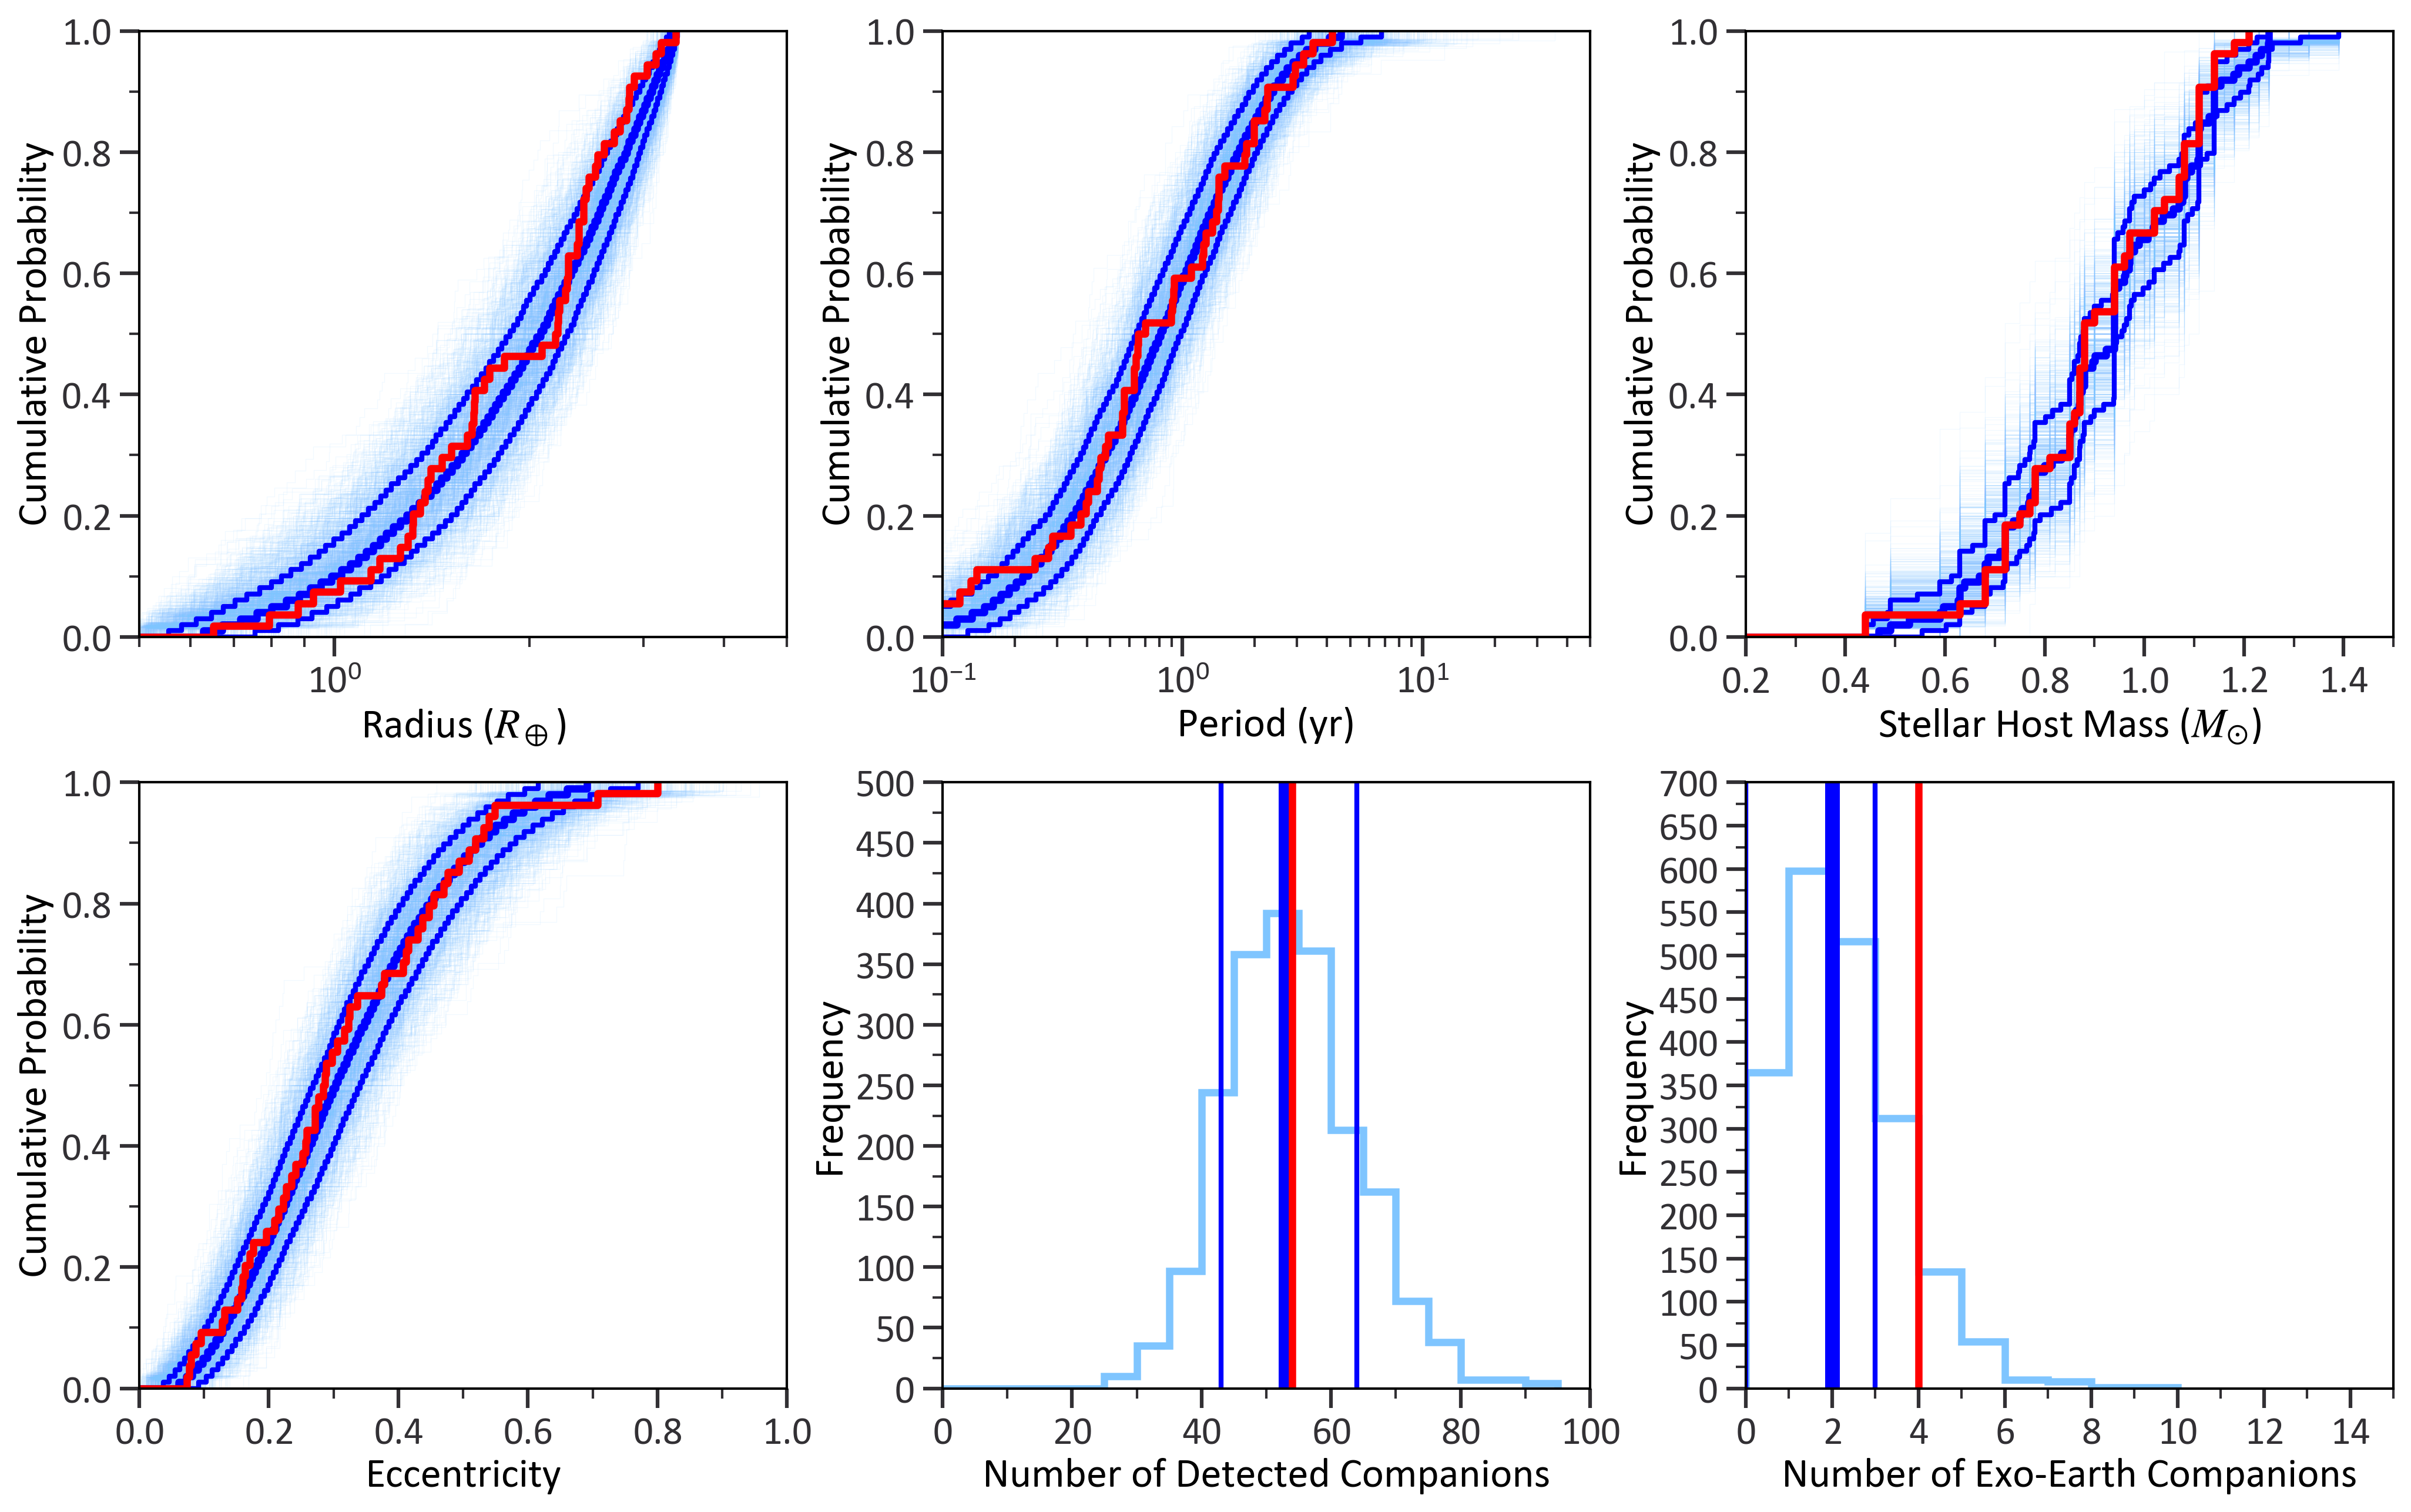

The Python source for this figure:
import numpy as np
import pandas as pd
from pathlib import Path
import matplotlib.pyplot as plt
import os
import matplotlib.ticker as ticker

from PlotStyle import plotStyle
plotStyle()

def compute_median_cdf(df, column, simulation_col='simulation_id', n_points=100):
    """
    Compute a 'median' CDF by finding, for each quantile p in [0,1],
    the median of the per-simulation x-values that achieve that quantile.
    
    Parameters:
    -----------
    df : pd.DataFrame
        DataFrame containing simulation data.
    column : str
        Column name (e.g. 'planet_rad') for which to compute.
    simulation_col : str
        Name of column identifying which simulation each row belongs to.
    n_points : int
        How many quantile points to sample in [0,1].
    
    Returns:
    --------
    median_x : np.ndarray of shape (n_points,)
        Median x-value across simulations for each quantile p.
    p_values : np.ndarray of shape (n_points,)
        The quantile (CDF) values in [0,1] at which we computed median_x.
    """
    # Define a set of quantiles, e.g. 0, 0.01, 0.02, ..., 1
    p_values = np.linspace(0, 1, n_points)
    
    # Collect the x-values for these quantiles from each simulation
    x_arrays = []
    
    for sim_id, group in df.groupby(simulation_col):
        # Sort the data in this simulation
        values = np.sort(group[column].values)
        if len(values) == 0:
            continue
        
        # Get x-values for each quantile p
        x_for_this_sim = np.quantile(values, p_values)
        x_arrays.append(x_for_this_sim)
    
    # Convert to array of shape (num_sims, n_points)
    x_arrays = np.array(x_arrays)
    
    # Take the median across the "simulation" axis
    median_x = np.median(x_arrays, axis = 0)

    lower_bound = np.percentile(x_arrays, 16, axis = 0)
    upper_bound = np.percentile(x_arrays, 84, axis = 0)
    
    return median_x, p_values, lower_bound, upper_bound

# Get the path to the current directory
curr_dir = Path(__file__).resolve().parent

planets_df = pd.read_csv(curr_dir / "2d. Detected Planets.csv")

# Actual data
observed_per = np.sort(planets_df['P_yr'])
observed_per_cdf = np.arange(1, len(observed_per)+1) / len(observed_per)
observed_per =  np.concatenate(([0], observed_per))
observed_per_cdf = np.concatenate(([0], observed_per_cdf))

observed_rad = np.sort(planets_df["Rp_REarth"])
observed_rad_cdf = np.arange(1, len(observed_rad)+1) / len(observed_rad)
observed_rad =  np.concatenate(([0], observed_rad))
observed_rad_cdf = np.concatenate(([0], observed_rad_cdf))

observed_star_mass = np.sort(planets_df["M_sol"])
observed_star_mass_cdf = np.arange(1, len(observed_star_mass)+1) / len(observed_star_mass)
observed_star_mass =  np.concatenate(([0], observed_star_mass))
observed_star_mass_cdf = np.concatenate(([0], observed_star_mass_cdf))

observed_ecc = np.sort(planets_df["ecc"])
observed_ecc_cdf = np.arange(1, len(observed_ecc)+1) / len(observed_ecc)
observed_ecc =  np.concatenate(([0], observed_ecc))
observed_ecc_cdf = np.concatenate(([0], observed_ecc_cdf))

# Load the mock survey data
mock_survey = pd.read_csv(os.path.join(curr_dir, '2g. Mock Survey.csv'))

# Group the data by simulation_id
grouped = mock_survey.groupby('simulation_id')

# Initialize the figure and subplots
fig, axs = plt.subplots(2, 3, figsize=(16.5, 10), gridspec_kw={'wspace': 0.24, 'hspace': 0.24})

# Flatten the axs array for easier indexing
axs = axs.flatten()

# Initialize lists to store the cumulative distributions
planet_rad_cumulative = []
per_cumulative = []
star_mass_cumulative = []
ecc_cumulative = []
num_planets = []
num_HZ_planets = []

rad_grid, median_cdf_rad, rad_lower, rad_upper = compute_median_cdf(mock_survey, 'planet_rad')
star_mass_grid, median_cdf_star, star_lower, star_upper = compute_median_cdf(mock_survey, 'star_mass')
per_grid, median_cdf_per, per_lower, per_upper = compute_median_cdf(mock_survey, 'per')
ecc_grid, median_cdf_ecc, ecc_lower, ecc_upper = compute_median_cdf(mock_survey, 'ecc')

# Calculate cumulative distributions for each group
for name, group in grouped:
    planet_rad_cumulative.append(np.sort(group['planet_rad']))
    per_cumulative.append(np.sort(group['per']))
    star_mass_cumulative.append(np.sort(group['star_mass']))
    ecc_cumulative.append(np.sort(group['ecc']))
    num_planets.append(len(group))
    num_HZ_planets.append(len(group[(group['HZ'] == True) & (group['planet_rad']>=0.8) & (group['planet_rad'] <= 1.5)]))

# Plot cumulative distribution of planet rad
for i, data in enumerate(planet_rad_cumulative[:1000]):
    x_vals = np.concatenate(([0], data))
    y_vals = np.concatenate(([0], np.arange(1, len(data) + 1) / len(data)))
    axs[0].step(x_vals, y_vals, where='post', alpha=0.1, color='#7FC5FF', lw=0.3)

rad_grid = np.concatenate(([0], rad_grid))
rad_lower = np.concatenate(([0], rad_lower))
rad_upper = np.concatenate(([0], rad_upper))
median_cdf_rad = np.concatenate(([0], median_cdf_rad))
axs[0].step(rad_grid, median_cdf_rad, where='post', color = 'blue', lw = 3)
axs[0].step(rad_lower, median_cdf_rad, where='post', color = 'blue', lw = 2)
axs[0].step(rad_upper, median_cdf_rad, where='post', color = 'blue', lw = 2)
axs[0].step(observed_rad, observed_rad_cdf, where = 'post', color = 'red', lw = 3)

axs[0].set_xlabel('Radius ($R_\oplus$)')
axs[0].set_ylabel('Cumulative Probability')
axs[0].set_xlim([0.5, 5])
axs[0].set_ylim([0,1])
axs[0].set_xscale('log')

# Major ticks at each power of 10
axs[0].xaxis.set_major_locator(ticker.LogLocator(base=10.0, subs=(1.0,), numticks=10))
# Minor ticks at 2, 3, ..., 9 within each decade
axs[0].xaxis.set_minor_locator(ticker.LogLocator(base=10.0, subs='auto', numticks=100))
axs[0].xaxis.set_minor_formatter(ticker.NullFormatter())

axs[0].yaxis.set_major_locator(ticker.MultipleLocator(0.2))
axs[0].yaxis.set_minor_locator(ticker.MultipleLocator(0.1))


# Plot cumulative distribution of separation
for i, data in enumerate(per_cumulative[:1000]):
    x_vals = np.concatenate(([0], data))
    y_vals = np.concatenate(([0], np.arange(1, len(data) + 1) / len(data)))
    axs[1].step(x_vals, y_vals, where='post', alpha=0.1, color='#7FC5FF', lw=0.3)

per_grid = np.concatenate(([0], per_grid))
median_cdf_per = np.concatenate(([0], median_cdf_per))
per_lower = np.concatenate(([0], per_lower))
per_upper = np.concatenate(([0], per_upper))
axs[1].step(per_grid, median_cdf_per, where='post', color = 'blue', lw = 3)
axs[1].step(per_lower, median_cdf_per, where='post', color = 'blue', lw = 2)
axs[1].step(per_upper, median_cdf_per, where='post', color = 'blue', lw = 2)
axs[1].step(observed_per, observed_per_cdf, where = 'post', color = 'red', lw = 3)
axs[1].set_xlabel('Period (yr)')
axs[1].set_ylabel('Cumulative Probability')
axs[1].set_xlim([0.1,50])
axs[1].set_ylim([0,1])
axs[1].set_xscale('log')

# Major ticks at each power of 10
axs[1].xaxis.set_major_locator(ticker.LogLocator(base=10.0, subs=(1.0,), numticks=10))
# Minor ticks at 2, 3, ..., 9 within each decade
axs[1].xaxis.set_minor_locator(ticker.LogLocator(base=10.0, subs='auto', numticks=100))
axs[1].xaxis.set_minor_formatter(ticker.NullFormatter())

axs[1].yaxis.set_major_locator(ticker.MultipleLocator(0.2))
axs[1].yaxis.set_minor_locator(ticker.MultipleLocator(0.1))

# Plot cumulative distribution of star mass
for i, data in enumerate(star_mass_cumulative[:1000]):
    x_vals = np.concatenate(([0], data))
    y_vals = np.concatenate(([0], np.arange(1, len(data) + 1) / len(data)))
    axs[2].step(x_vals, y_vals, where='post', alpha=0.1, color='#7FC5FF', lw=0.3)

star_mass_grid = np.concatenate(([0], star_mass_grid))
median_cdf_star = np.concatenate(([0], median_cdf_star))
star_lower = np.concatenate(([0], star_lower))
star_upper = np.concatenate(([0], star_upper))

axs[2].step(star_mass_grid, median_cdf_star, where = 'post', color = 'blue', lw = 3)
axs[2].step(star_lower, median_cdf_star, where = 'post', color = 'blue', lw = 2)
axs[2].step(star_upper, median_cdf_star, where = 'post', color = 'blue', lw = 2)
axs[2].step(observed_star_mass, observed_star_mass_cdf, where = 'post', color = 'red', lw = 3)
axs[2].set_xlabel('Stellar Host Mass ($M_{\odot}$)')
axs[2].set_ylabel('Cumulative Probability')
axs[2].set_xlim([0.2, 1.5])
axs[2].set_ylim([0,1])

axs[2].xaxis.set_major_locator(ticker.MultipleLocator(0.2))
axs[2].xaxis.set_minor_locator(ticker.MultipleLocator(0.1))

axs[2].yaxis.set_major_locator(ticker.MultipleLocator(0.2))
axs[2].yaxis.set_minor_locator(ticker.MultipleLocator(0.1))

# Plot cumulative distribution of eccentricity
for i, data in enumerate(ecc_cumulative[:1000]):
    x_vals = np.concatenate(([0], data))
    y_vals = np.concatenate(([0], np.arange(1, len(data) + 1) / len(data)))
    axs[3].step(x_vals, y_vals, where='post', alpha=0.1, color='#7FC5FF', lw=0.3)

ecc_grid = np.concatenate(([0], ecc_grid))
median_cdf_ecc = np.concatenate(([0], median_cdf_ecc))
ecc_lower = np.concatenate(([0], ecc_lower))
ecc_upper = np.concatenate(([0], ecc_upper))
axs[3].step(ecc_grid, median_cdf_ecc, where='post', color = 'blue', lw = 3)
axs[3].step(ecc_lower, median_cdf_ecc, where='post', color = 'blue', lw = 2)
axs[3].step(ecc_upper, median_cdf_ecc, where='post', color = 'blue', lw = 2)
axs[3].step(observed_ecc, observed_ecc_cdf, where = 'post', color = 'red', lw = 3)
axs[3].set_xlabel('Eccentricity')
axs[3].set_ylabel('Cumulative Probability')
axs[3].set_xlim([0,1])
axs[3].set_ylim([0,1])

axs[3].xaxis.set_major_locator(ticker.MultipleLocator(0.2))
axs[3].xaxis.set_minor_locator(ticker.MultipleLocator(0.1))

axs[3].yaxis.set_major_locator(ticker.MultipleLocator(0.2))
axs[3].yaxis.set_minor_locator(ticker.MultipleLocator(0.1))

# Plot frequency distribution of the number of planets per run
median = np.median(num_planets)
lower, upper = np.percentile(num_planets, [16, 84])

bins = np.arange(0, max(num_planets) + 2, 5)
axs[4].hist(num_planets, bins=bins, edgecolor='#7FC5FF', histtype='step', lw = 3)
axs[4].axvline(x=median, color='blue', lw=6)
axs[4].axvline(x=lower, color='blue', lw=2)
axs[4].axvline(x=upper, color='blue', lw=2)
axs[4].axvline(x=len(planets_df), color='red', lw=3)
axs[4].set_xlabel('Number of Detected Companions')
axs[4].set_ylabel('Frequency')
axs[4].set_xlim([0,100])

axs[4].xaxis.set_major_locator(ticker.MultipleLocator(20))
axs[4].xaxis.set_minor_locator(ticker.MultipleLocator(10))

axs[4].yaxis.set_major_locator(ticker.MultipleLocator(50))
axs[4].yaxis.set_minor_locator(ticker.MultipleLocator(25))

# Plot frequency distribution of the number of HZ planets per run
median = np.median(num_HZ_planets)
lower, upper = np.percentile(num_HZ_planets, [16, 84])

true_HZ_planets = planets_df[(planets_df['HZ'] == True) & (planets_df['Rp_REarth'] >= 0.8) & (planets_df['Rp_REarth'] <= 1.5)]

bins = np.arange(0, max(num_HZ_planets) + 2, 1)
axs[5].hist(num_HZ_planets, bins=bins, edgecolor='#7FC5FF', histtype='step', lw = 3)
axs[5].axvline(x=median, color='blue', lw=6)
axs[5].axvline(x=lower, color='blue', lw=2)
axs[5].axvline(x=upper, color='blue', lw=2)
axs[5].axvline(x=len(true_HZ_planets), color='red', lw=3)
axs[5].set_xlabel('Number of Exo-Earth Companions')
axs[5].set_ylabel('Frequency')
axs[5].set_xlim([0,15])

axs[5].xaxis.set_major_locator(ticker.MultipleLocator(2))
axs[5].xaxis.set_minor_locator(ticker.MultipleLocator(1))

axs[5].yaxis.set_major_locator(ticker.MultipleLocator(50))
axs[5].yaxis.set_minor_locator(ticker.MultipleLocator(25))

plt.savefig(curr_dir / "2h. Survey Results.png", bbox_inches = 'tight', dpi = 300)
